Labelled photos from "data", an image-classification folder in CarLoOSX/GesturePredictor. The possible labels are: bottom, circle, left, right, top.

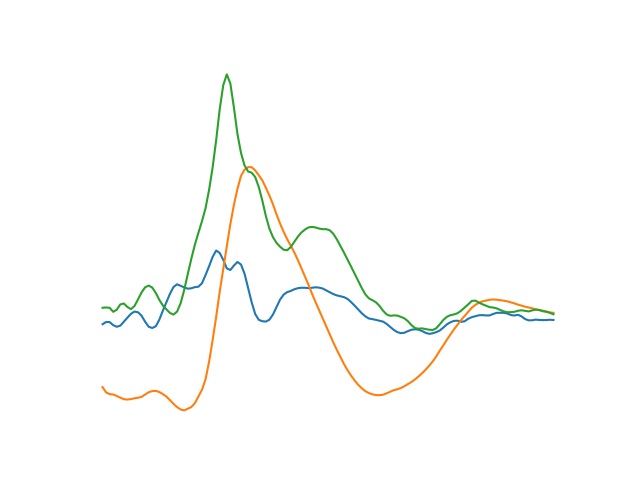
Label: bottom

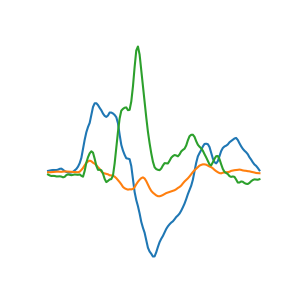
Label: right

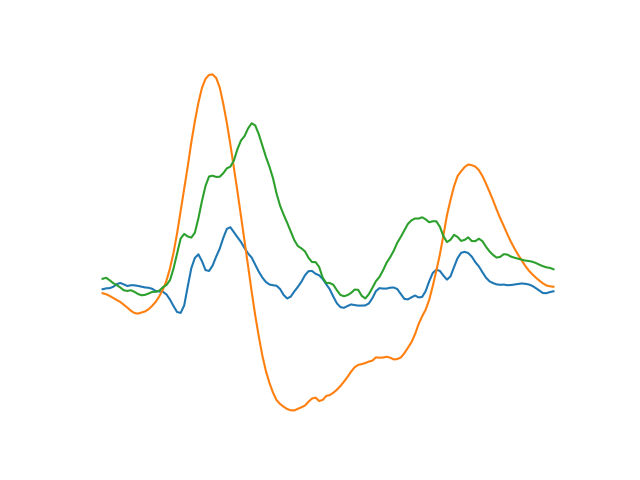
Label: top

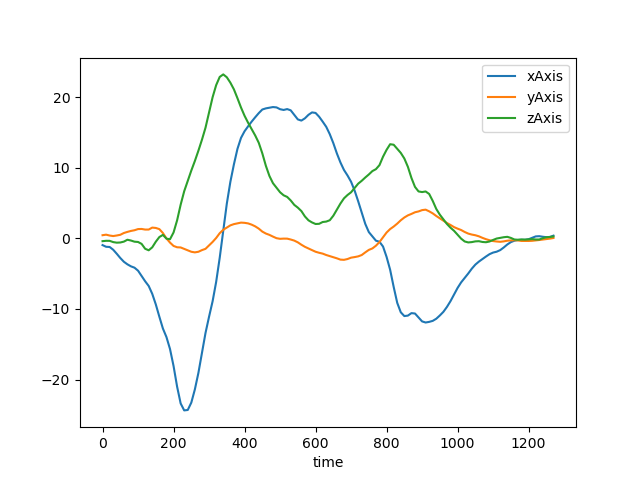
Label: left

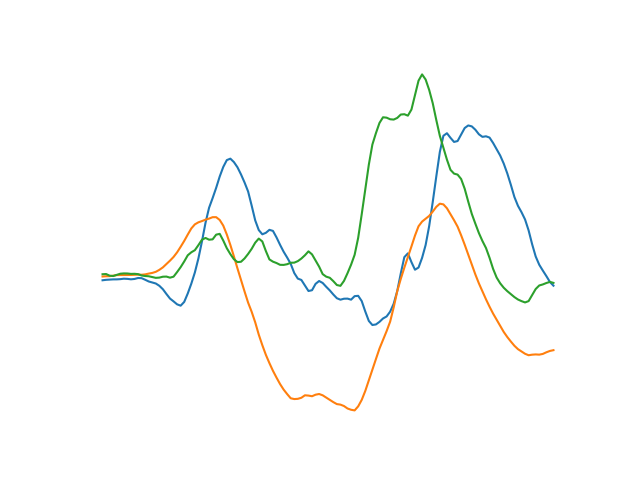
Label: circle

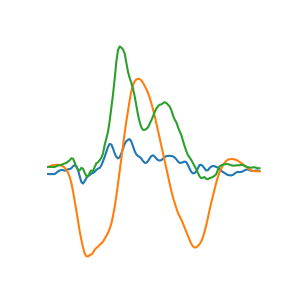
Label: bottom
